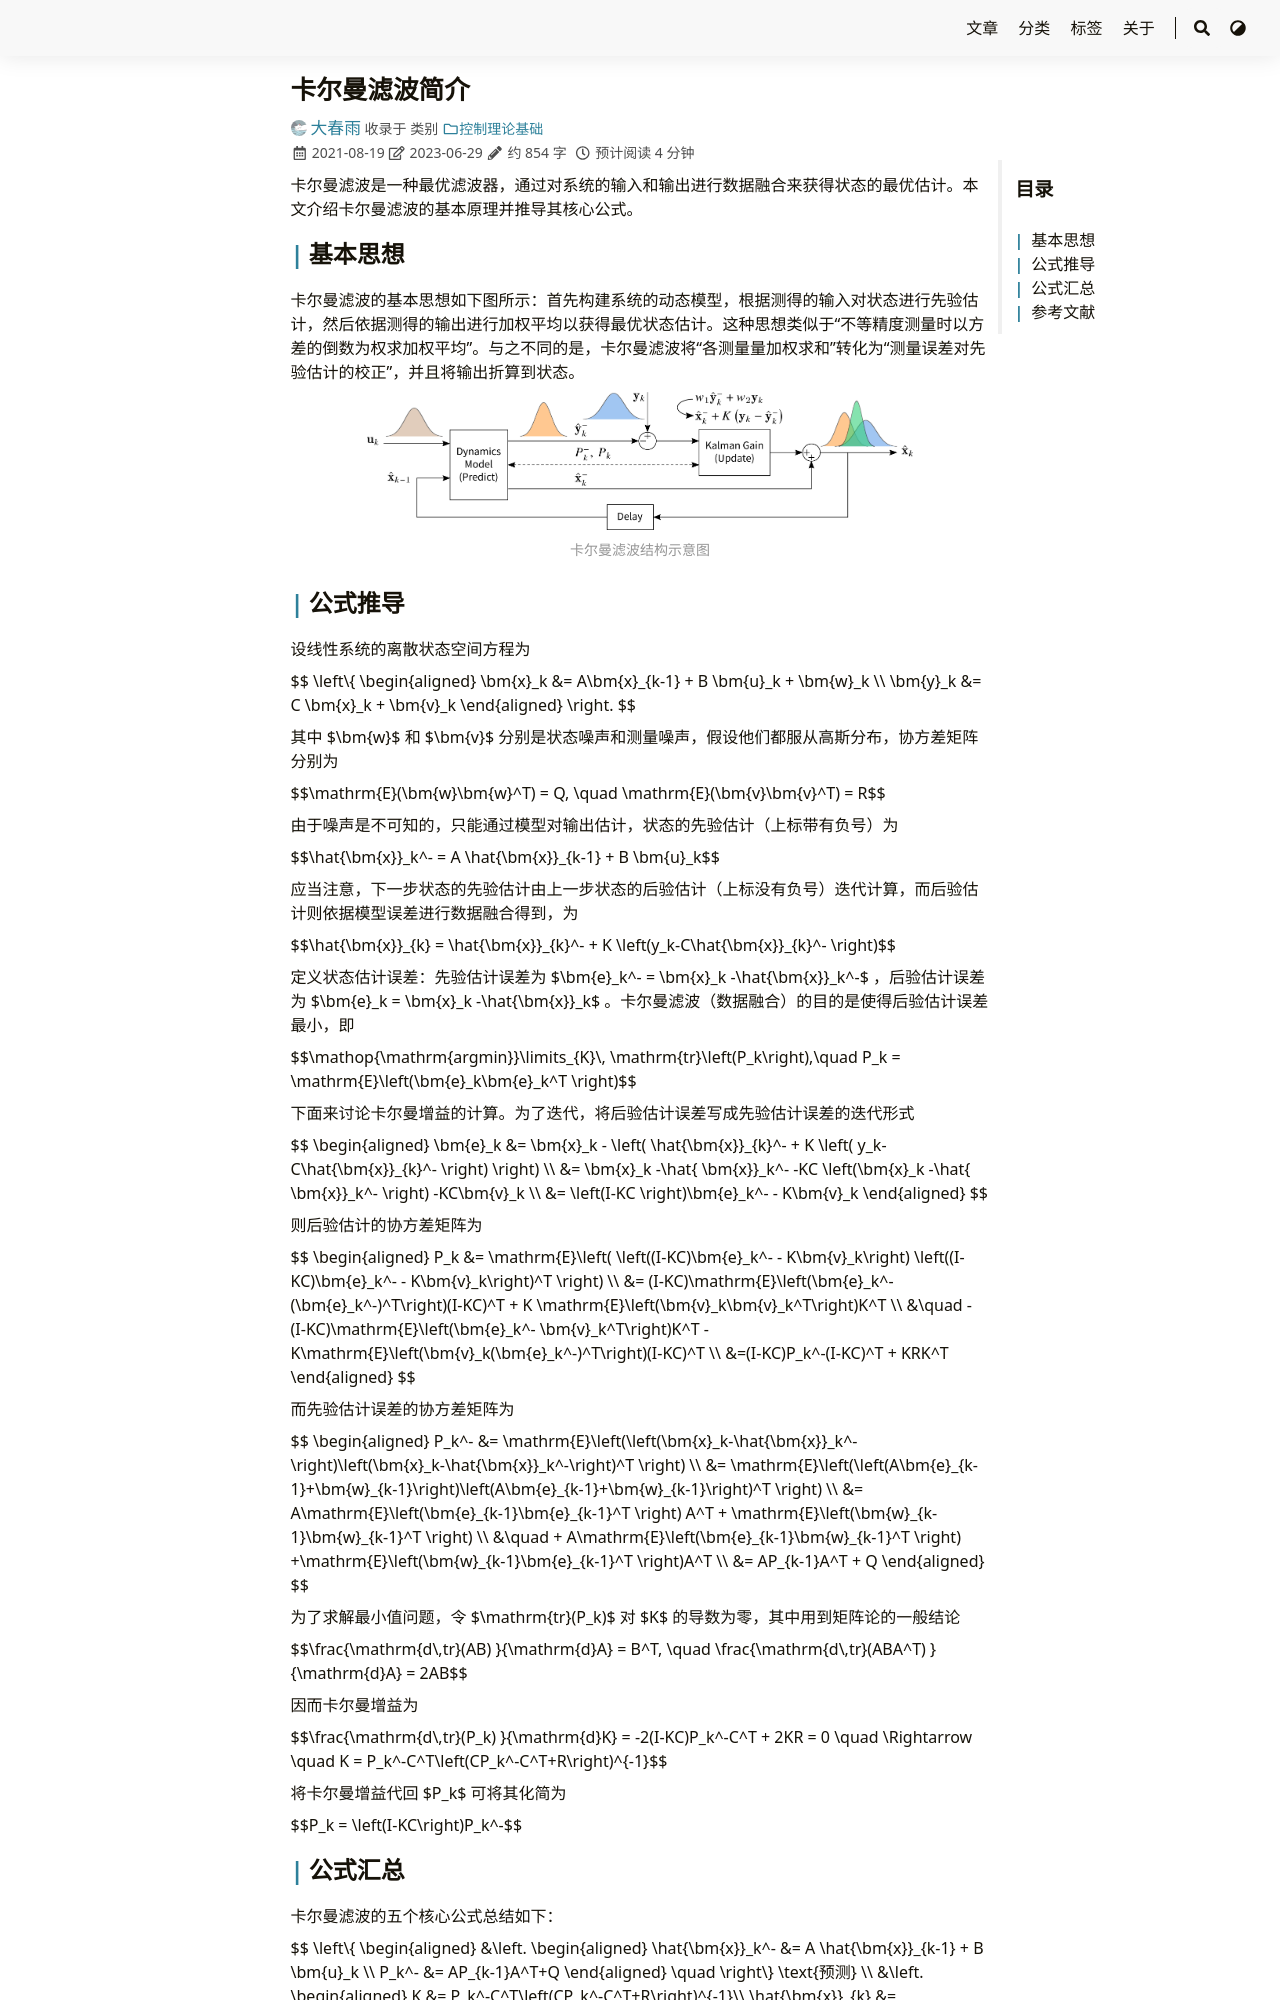

repository: iChunyu/iChunyu.github.io · page: kalmanfilter/index.html · generator: sphinx

---
title: "卡尔曼滤波简介"
date: 2021-08-19
tags: ["卡尔曼滤波","滤波器"]
categories: ["控制理论基础"]
draft: false
---

卡尔曼滤波是一种最优滤波器，通过对系统的输入和输出进行数据融合来获得状态的最优估计。本文介绍卡尔曼滤波的基本原理并推导其核心公式。

<!--more-->

## 基本思想

卡尔曼滤波的基本思想如下图所示：首先构建系统的动态模型，根据测得的输入对状态进行先验估计，然后依据测得的输出进行加权平均以获得最优状态估计。这种思想类似于“不等精度测量时以方差的倒数为权求加权平均”。与之不同的是，卡尔曼滤波将“各测量量加权求和”转化为“测量误差对先验估计的校正”，并且将输出折算到状态。

<div align=center>
    <img src=KalmanFilter.png width=80% />
</div>
